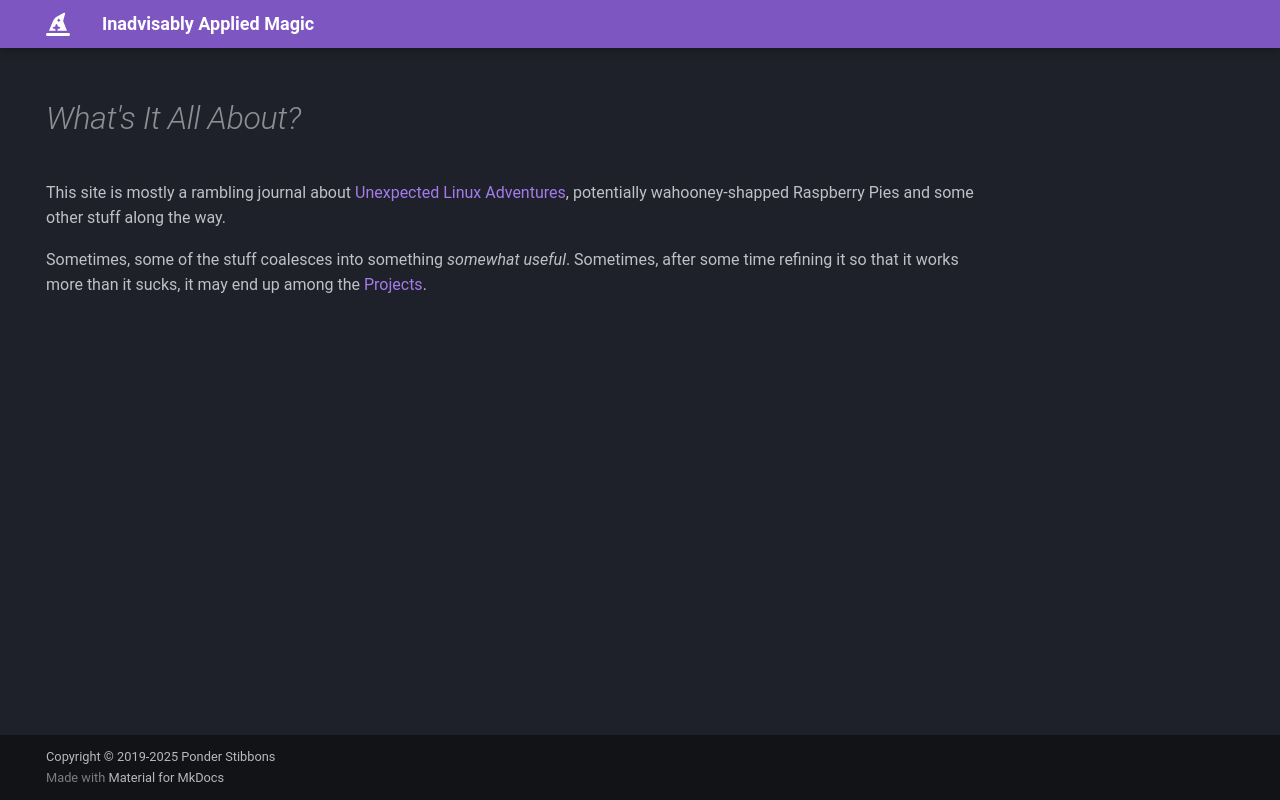

repository: stibbons1990/hex · page: index.html · generator: jekyll

---
permalink: /about/
hide:
  - footer
  - navigation
---

# *What's It All About?*

This site is mostly a rambling journal about [Unexpected Linux Adventures](blog/index.md),
potentially wahooney-shapped Raspberry Pies and some other stuff along the way.

Sometimes, some of the stuff coalesces into something *somewhat useful*.
Sometimes, after some time refining it so that it works more than it sucks,
it may end up among the [Projects](projects/index.md).
